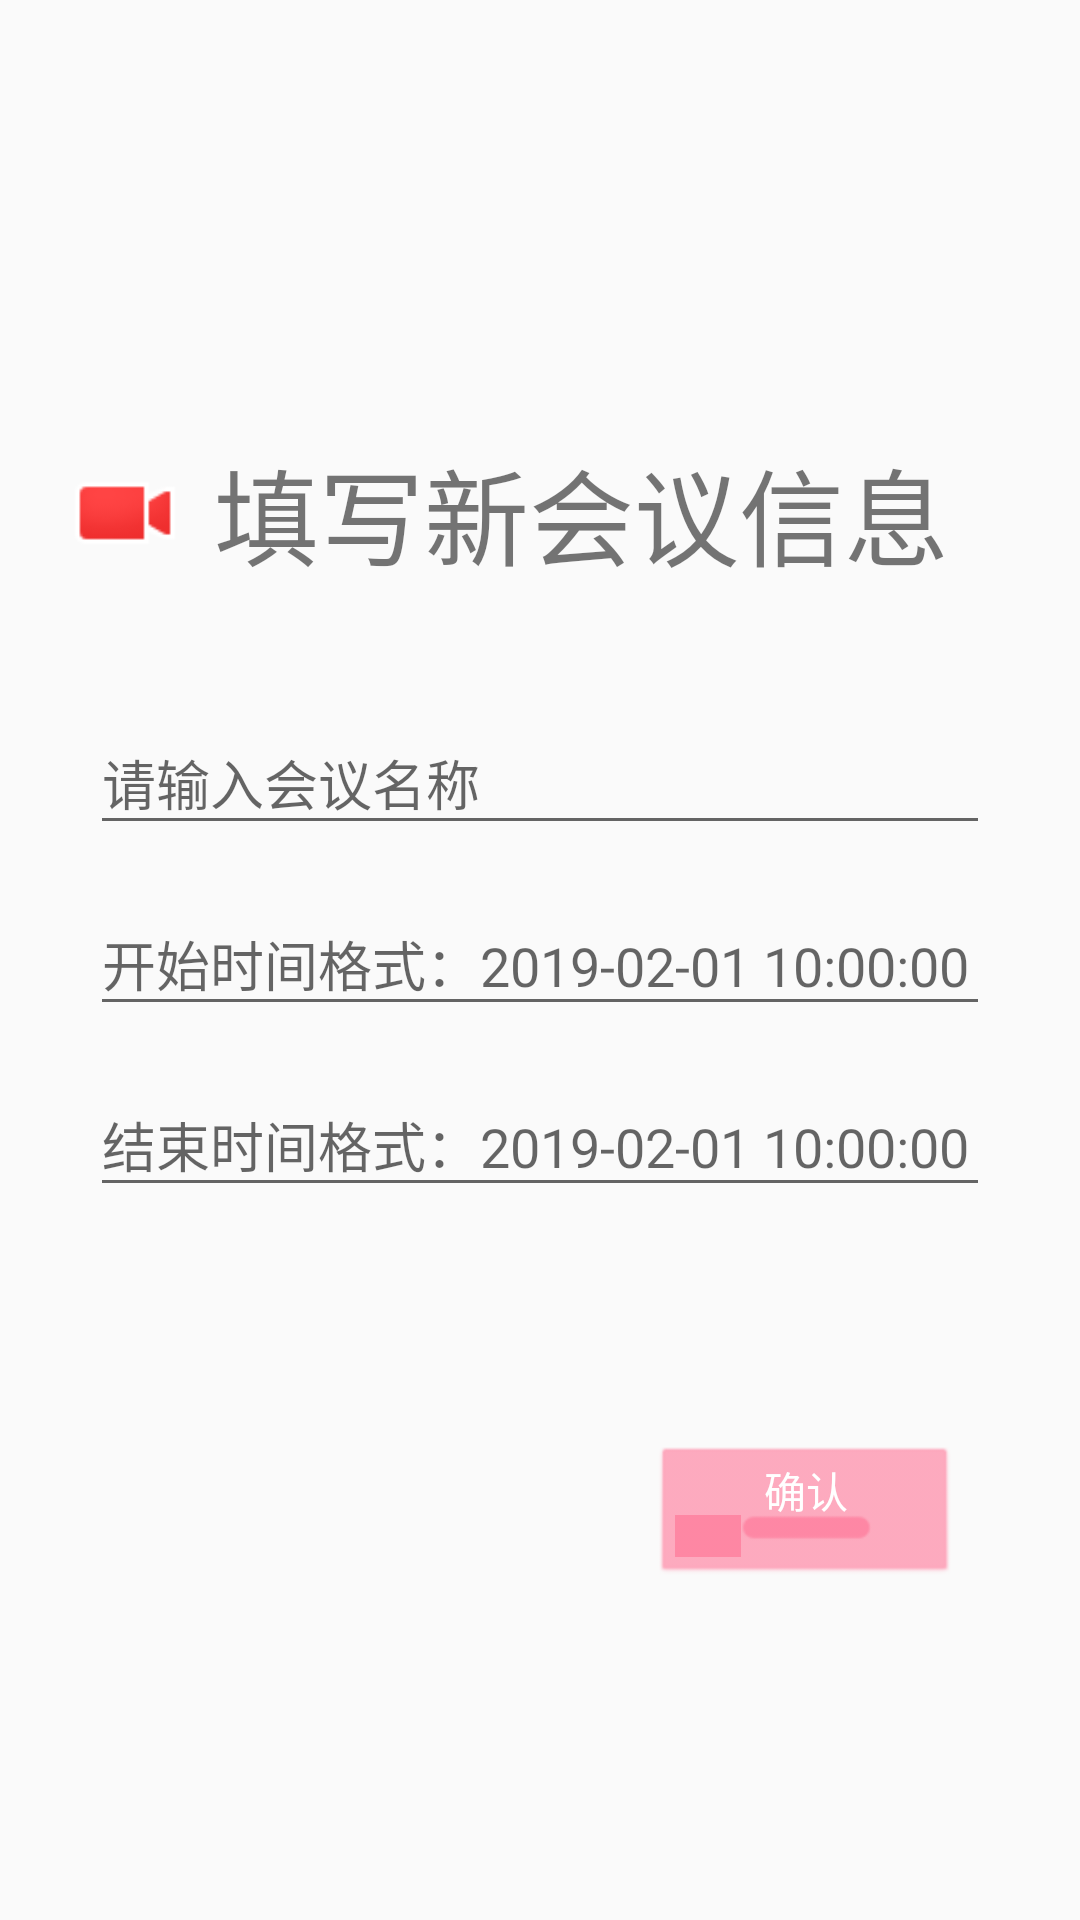

Produce the Android XML layout that renders to this screen, including the resource entries it uses.
<!-- AndroidManifest.xml: application theme AppTheme -->
<!-- res/layout/activity_create_meeting.xml -->
<?xml version="1.0" encoding="utf-8"?>
<android.support.constraint.ConstraintLayout xmlns:android="http://schemas.android.com/apk/res/android"
    xmlns:app="http://schemas.android.com/apk/res-auto"
    xmlns:tools="http://schemas.android.com/tools"
    android:layout_width="match_parent"
    android:layout_height="match_parent"
    tools:context=".CreateMeetingActivity">

    <TextView
        android:id="@+id/Info_name"
        android:layout_width="wrap_content"
        android:layout_height="wrap_content"
        android:text="填写新会议信息"
        android:textSize="35dp"
        app:layout_constraintBottom_toBottomOf="parent"
        app:layout_constraintHorizontal_bias="0.62"
        app:layout_constraintLeft_toLeftOf="parent"
        app:layout_constraintRight_toRightOf="parent"
        app:layout_constraintTop_toTopOf="parent"
        app:layout_constraintVertical_bias="0.247" />

    <include
        layout="@layout/meeting_input"
        tools:layout_editor_absoluteX="0dp"
        tools:layout_editor_absoluteY="0dp" />


    <Button
        android:id="@+id/comfire"
        style="@android:style/Widget.Button.Toggle"
        android:layout_width="100dp"
        android:layout_height="45dp"
        android:layout_marginStart="8dp"
        android:layout_marginTop="8dp"
        android:backgroundTint="#9cff7194"
        android:text="确认"
        android:textColor="#ffffff"
        app:layout_constraintBottom_toBottomOf="parent"
        app:layout_constraintEnd_toEndOf="parent"
        app:layout_constraintHorizontal_bias="0.834"
        app:layout_constraintStart_toStartOf="parent"
        app:layout_constraintTop_toBottomOf="@+id/Info_name"
        app:layout_constraintVertical_bias="0.712" />

    <ImageView
        android:id="@+id/imageView"
        android:layout_width="38dp"
        android:layout_height="40dp"
        android:layout_marginEnd="8dp"
        app:layout_constraintBottom_toBottomOf="@+id/Info_name"
        app:layout_constraintEnd_toStartOf="@+id/Info_name"
        app:layout_constraintHorizontal_bias="0.9"
        app:layout_constraintStart_toStartOf="parent"
        app:layout_constraintTop_toTopOf="@+id/Info_name"
        app:srcCompat="@android:drawable/presence_video_busy" />


</android.support.constraint.ConstraintLayout>
<!-- res/layout/meeting_input.xml (included above) -->
<?xml version="1.0" encoding="utf-8"?>
<LinearLayout xmlns:android="http://schemas.android.com/apk/res/android"
    xmlns:app="http://schemas.android.com/apk/res-auto"
    xmlns:tools="http://schemas.android.com/tools"
    android:layout_width="match_parent"
    android:layout_height="match_parent"
    android:focusableInTouchMode="true"
    android:orientation="vertical"
    android:gravity="center">

    <android.support.design.widget.TextInputLayout
        android:layout_width="match_parent"
        android:layout_height="wrap_content"
        android:gravity="center|center_horizontal">

        <android.support.design.widget.TextInputEditText
            android:id="@+id/meetingNameInput"
            android:layout_width="300dp"
            android:layout_height="wrap_content"
            android:layout_marginStart="8dp"
            android:layout_marginTop="8dp"
            android:layout_marginEnd="8dp"
            android:layout_marginBottom="8dp"
            android:hint="请输入会议名称" />

        <android.support.design.widget.TextInputLayout
            android:layout_width="match_parent"
            android:layout_height="wrap_content"
            android:gravity="center|center_horizontal">
            <android.support.design.widget.TextInputEditText
                android:id="@+id/startAtInput"
                android:layout_width="300dp"
                android:layout_height="wrap_content"
                android:layout_marginStart="8dp"
                android:layout_marginTop="8dp"
                android:layout_marginEnd="8dp"
                android:layout_marginBottom="8dp"
                android:ems="10"
                android:hint="开始时间格式：2019-02-01 10:00:00"
                android:inputType="datetime" />

            <android.support.design.widget.TextInputLayout
                android:layout_width="match_parent"
                android:layout_height="match_parent"
                android:gravity="center|center_horizontal">

                <android.support.design.widget.TextInputEditText
                android:id="@+id/endAtInput"
                android:layout_width="300dp"
                android:layout_height="wrap_content"
                android:layout_marginStart="8dp"
                android:layout_marginTop="8dp"
                android:layout_marginEnd="8dp"
                android:layout_marginBottom="8dp"
                android:ems="10"
                android:hint="结束时间格式：2019-02-01 10:00:00"
                android:inputType="datetime" />
            </android.support.design.widget.TextInputLayout>
        </android.support.design.widget.TextInputLayout>
    </android.support.design.widget.TextInputLayout>


</LinearLayout>
<!-- resources referenced by this layout -->
<resources>
  <style name="AppTheme" parent="Theme.AppCompat.Light.DarkActionBar">
          
          <item name="colorPrimary">@color/colorPrimary</item>
          <item name="colorPrimaryDark">@color/colorPrimaryDark</item>
          <item name="colorAccent">@color/colorAccent</item>
      </style>
  <color name="colorPrimary">#3F51B5</color>
  <color name="colorPrimaryDark">#AAB5FF</color>
  <color name="colorAccent">#ff4081</color>
</resources>
